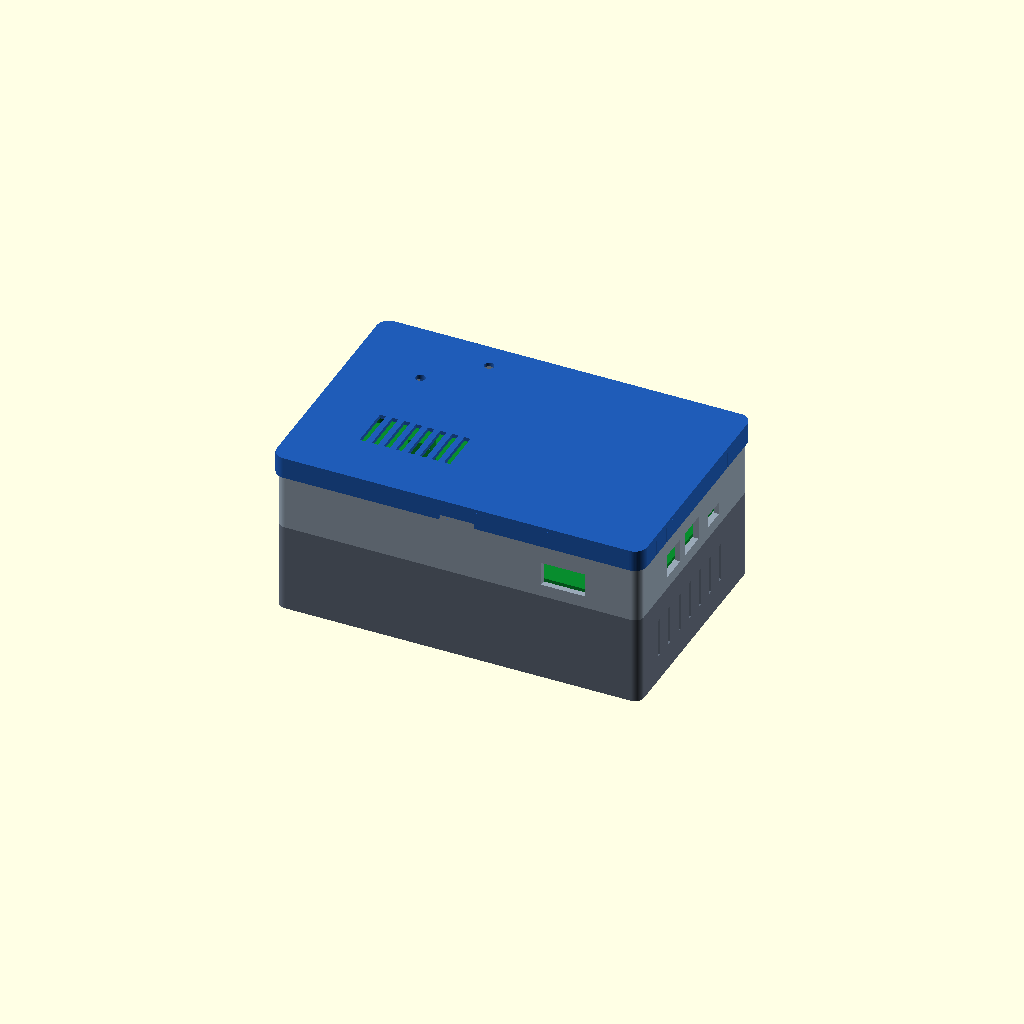
Cell 1: the model at its default parameters.
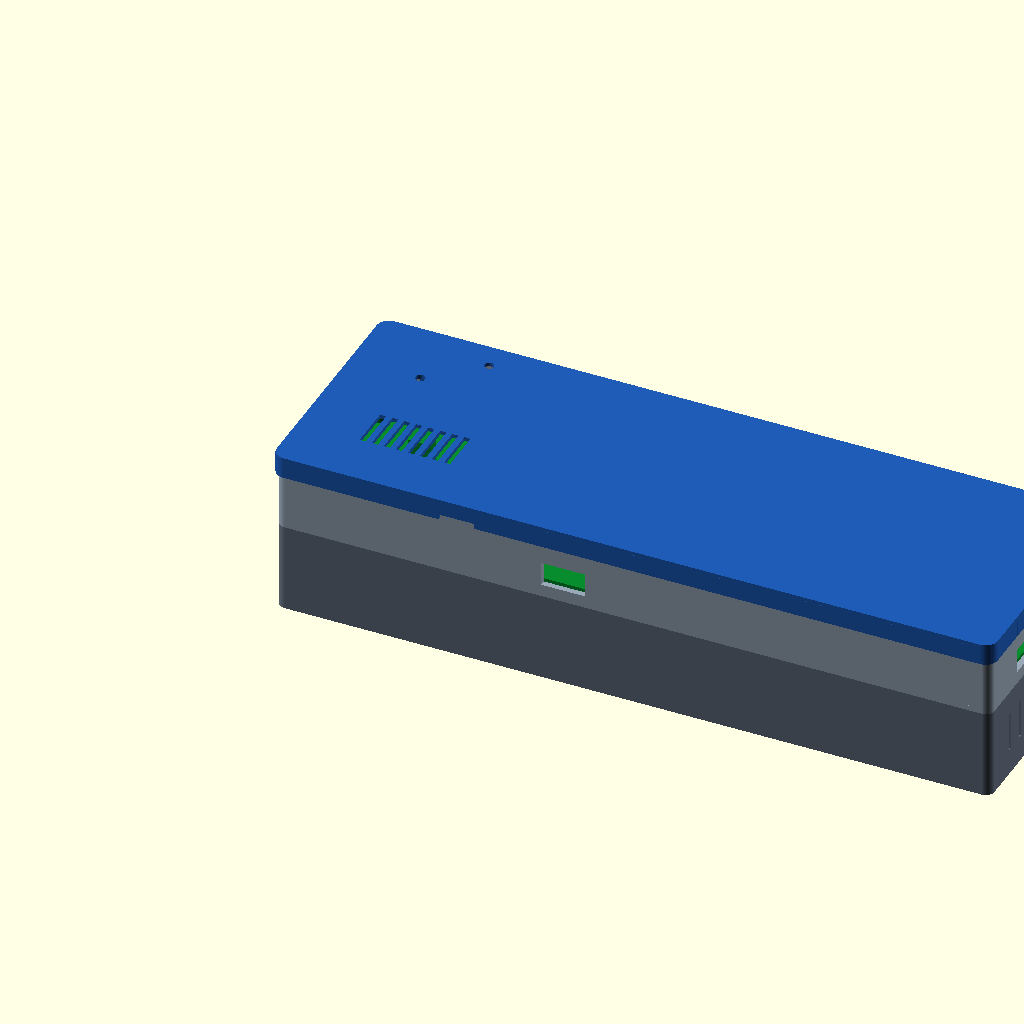
Cell 2 — pcb_x set to 320, the other parameters unchanged.
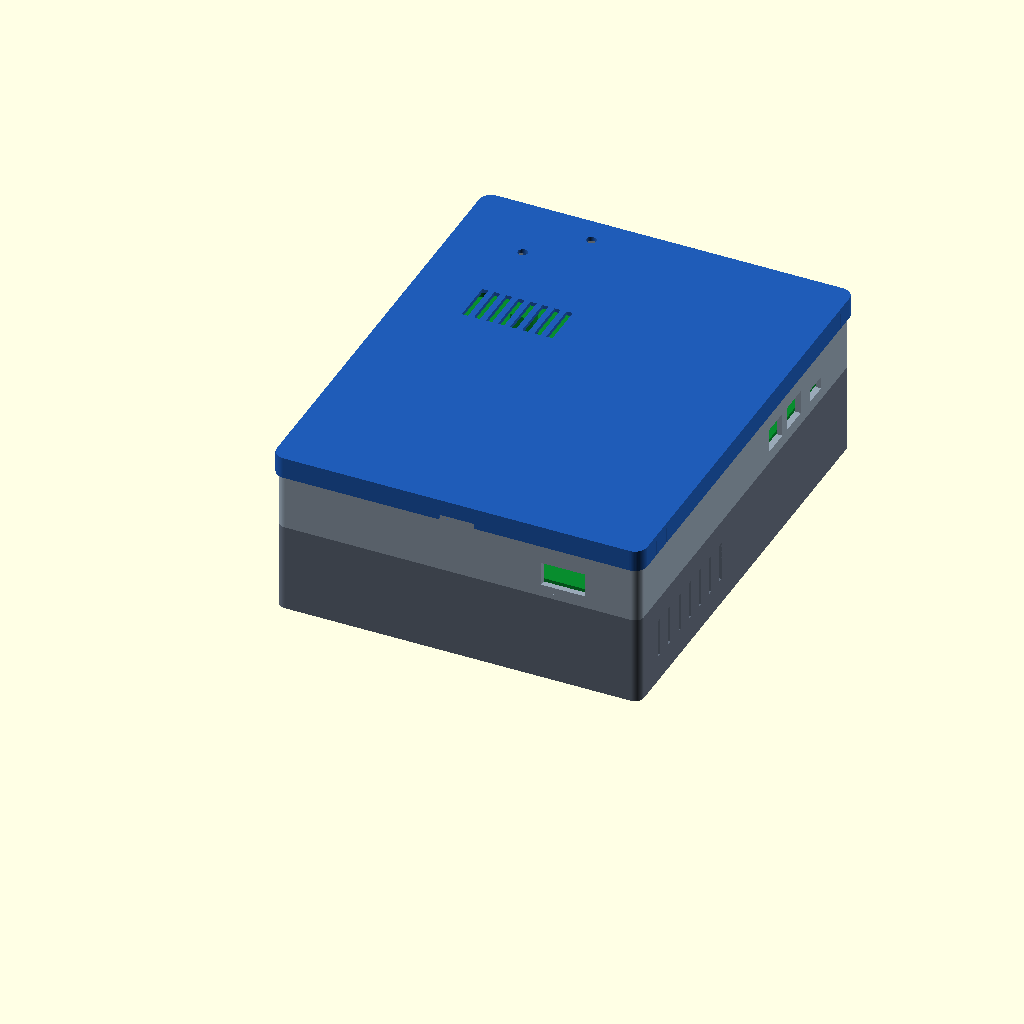
Cell 3: the same model with pcb_y = 200.
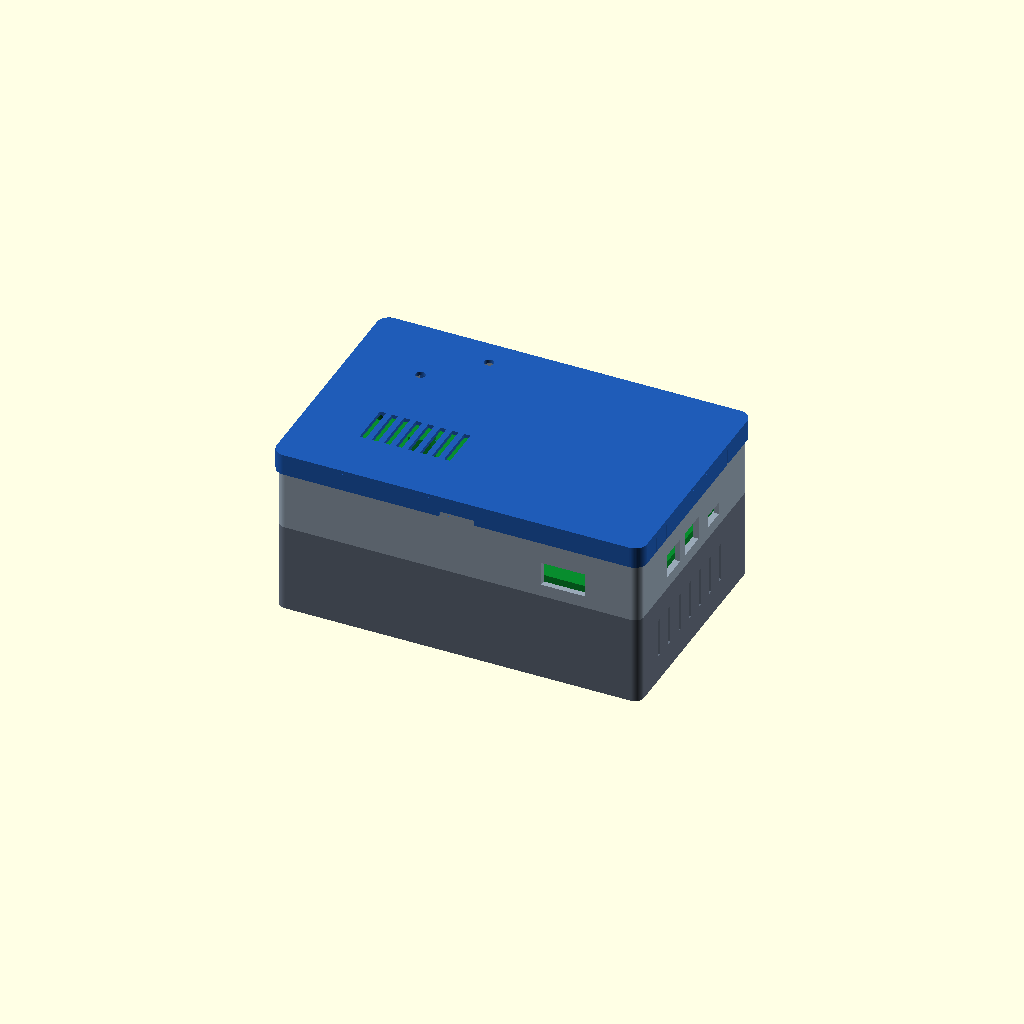
Cell 4 — pcb_t set to 3.2, the other parameters unchanged.
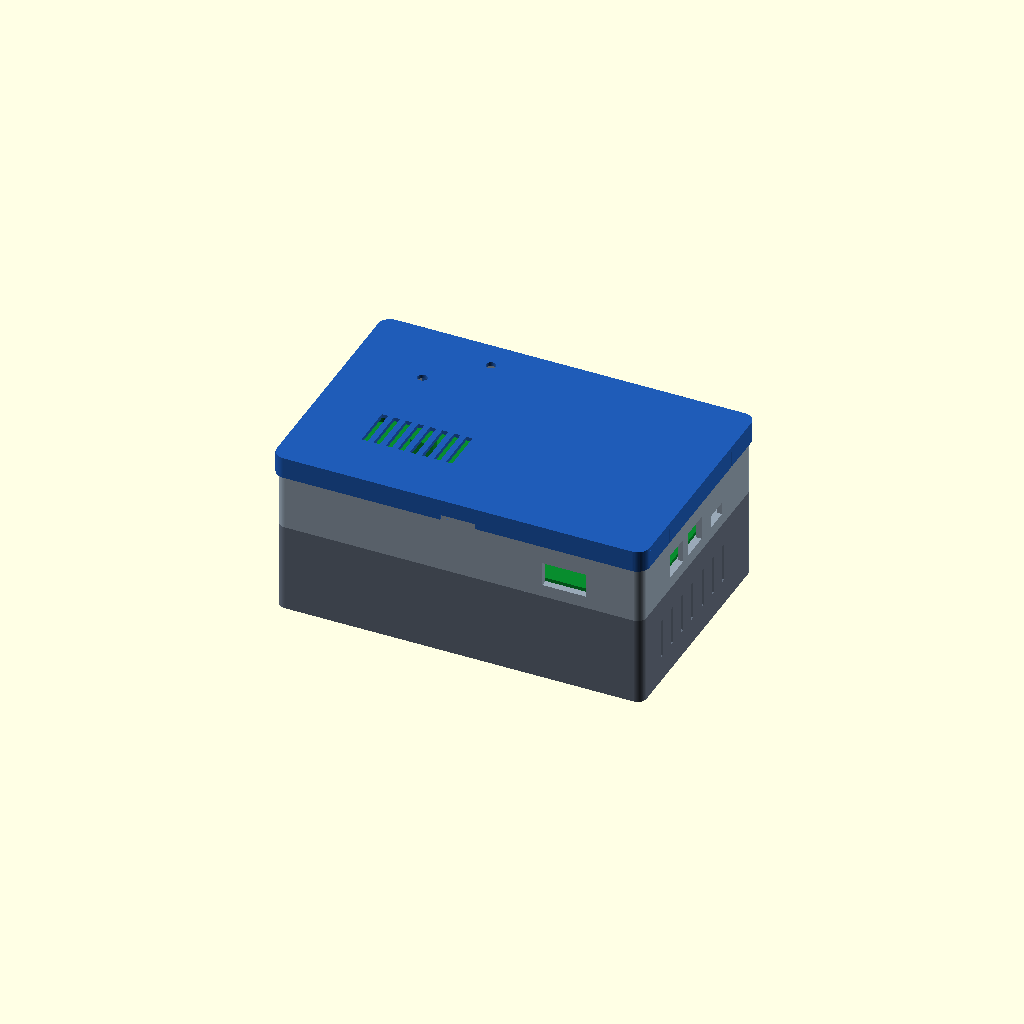
Cell 5 — pcb_clearance set to 1.2, the other parameters unchanged.
One fixed orthographic camera (rotation 55°, 0°, 25°; colour scheme Cornfield) for every cell.
The OpenSCAD source (mechanical/stacked-controller-psu-enclosure/openscad/CoffeeRoast_RevA2_LOP200_stacked.scad):
/*
 * CoffeeRoast RevA.2 + Mean Well LOP-200-24 stacked enclosure
 *
 * Three printed parts:
 *   lower_base      tool-closed, touch-protected PSU chamber
 *   controller_deck solid separator + drop-in controller tray
 *   lid_print       snap cap for the SELV controller chamber
 *
 * Compact footprint: the 160 x 100 mm controller defines XY. The open-frame
 * 230 V PSU is below it, never exposed when only the snap lid is removed.
 *
 * SAFETY PROTOTYPE ONLY. A printed shell is not certification. Final use needs
 * UL94-V-0 material, conductive PSU pillars/PE bonding, certified cable gland,
 * touch-probe/creepage/clearance review and worst-case thermal testing.
 */

$fn = 64;
part = is_undef(part) ? "closed" : part;
eps = 0.05;

// Manufactured controller board after removing both process rails.
pcb_x = 160.0;
pcb_y = 100.0;
pcb_t = 1.6;
pcb_clearance = 0.60;

// Exact Mean Well LOP-200-24 contract.
psu_x = 101.6;
psu_y = 50.8;
psu_h = 25.4;
psu_hole_dx = 95.25;
psu_hole_dy = 44.45;
psu_hole_offset = 3.175;
psu_hole_d = 3.3;
psu_standoff_h = 6.0; // physical conductive M3 pillars, max Ø6 mm

// Printed shell, calibrated 0.4 mm nozzle starting values.
wall = 2.4;
floor_t = 2.4;
separator_t = 2.4;
lid_t = 1.8;
corner_r = 4.0;

inner_x = pcb_x + 2*pcb_clearance;
inner_y = pcb_y + 2*pcb_clearance;
outer_x = inner_x + 2*wall;
outer_y = inner_y + 2*wall;
board_x0 = wall + pcb_clearance;
board_y0 = wall + pcb_clearance;

// Lower, tool-closed PSU chamber.
psu_side_clear = 7.0;
psu_clear_above = 7.0;
lower_h = floor_t + psu_standoff_h + psu_h + psu_clear_above;
psu_x0 = (outer_x-psu_x)/2;
psu_y0 = (outer_y-psu_y)/2;
psu_z0 = floor_t + psu_standoff_h;
ac_gland_d = 16.2;
ac_gland_z = 20.0;
ac_gland_y = outer_y/2;

// Four screws lock the solid controller deck to the PSU chamber. Their heads
// remain below the controller PCB, which is installed afterwards.
deck_screw_xy = [[9,9],[outer_x-9,9],[9,outer_y-9],[outer_x-9,outer_y-9]];
base_boss_d = 8.0;
deck_screw_d = 3.4;
base_insert_d = 4.2;
base_insert_depth = 7.0;

// Upper SELV controller tray.
support_h = 3.0;
clear_above_pcb = 27.0; // provisional: measure installed Q1/C4
board_z_local = separator_t + support_h;
board_top_local = board_z_local + pcb_t;
upper_h = board_top_local + clear_above_pcb;
support_size = 5.0;
hold_down_gap = 0.25;

// Snap lid.
snap_clearance = 0.30;
skirt_t = 1.20;
skirt_h = 8.0;
snap_tab_w = 10.0;
snap_tab_h = 1.30;
snap_tab_depth = 0.55;
snap_tab_local_z = -5.60;
snap_centers_y = [18.0, outer_y-18.0];
snap_relief_w = 0.80;
snap_top_bridge = 0.80;
pry_notch_w = 16.0;
pry_notch_h = 2.5;

// Connector openings copied from the verified RevA.2 mechanical map.
usb_cutout_w = 11.0;
usb_cutout_h = 5.8;
field_cutout_h = 11.0;

// Narrow ventilation slots; final touch-probe and thermal tests remain gates.
vent_slot_w = 2.0;
vent_slot_l = 25.0;
vent_pitch = 6.0;

function bx(kx) = board_x0 + kx;
function by(ky) = board_y0 + (pcb_y-ky); // KiCad Y-down -> model Y-up
function psu_hole_x(ix) = psu_x0 + psu_hole_offset + ix*psu_hole_dx;
function psu_hole_y(iy) = psu_y0 + psu_hole_offset + iy*psu_hole_dy;

module rounded_prism(x,y,z,r) {
    linear_extrude(height=z)
        offset(r=r) translate([r,r]) square([x-2*r,y-2*r]);
}

module lower_bosses() {
    for (p=deck_screw_xy)
        translate([p[0],p[1],floor_t-eps]) cylinder(h=lower_h-floor_t+eps,d=base_boss_d);
}

module lower_base() {
    difference() {
        union() {
            difference() {
                rounded_prism(outer_x,outer_y,lower_h,corner_r);
                translate([wall,wall,floor_t])
                    rounded_prism(outer_x-2*wall,outer_y-2*wall,lower_h-floor_t+2*eps,
                                  max(0.8,corner_r-wall));
            }
            lower_bosses();
        }

        // Mean Well mounting holes and shallow external screw-head recesses.
        for (ix=[0:1],iy=[0:1]) {
            translate([psu_hole_x(ix),psu_hole_y(iy),-eps])
                cylinder(h=floor_t+2*eps,d=3.4);
            translate([psu_hole_x(ix),psu_hole_y(iy),-eps])
                cylinder(h=1.0+eps,d=6.4);
        }

        // Heat-set inserts for the controller deck, loaded from the open top.
        for (p=deck_screw_xy)
            translate([p[0],p[1],lower_h-base_insert_depth])
                cylinder(h=base_insert_depth+eps,d=base_insert_d);

        // Certified AC cable gland. No external opening exists on the DC side.
        translate([-eps,ac_gland_y,ac_gland_z])
            rotate([0,90,0]) cylinder(h=wall+2*eps,d=ac_gland_d);

        // Bottom intake under the PSU secondary half.
        for (i=[0:7])
            translate([psu_x0+58+i*4.7,psu_y0+11,-eps])
                cube([vent_slot_w,28,floor_t+2*eps]);

        // Opposed narrow lower-wall exhaust slots, above the PCB plane.
        for (i=[0:6]) {
            translate([outer_x-wall-eps,18+i*10,12]) cube([wall+2*eps,2.0,18]);
            translate([-eps,18+i*10,12]) cube([wall+2*eps,2.0,18]);
        }
    }
}

module controller_support(kx,ky) {
    translate([bx(kx)-support_size/2,by(ky)-support_size/2,separator_t-eps])
        cube([support_size,support_size,support_h+eps]);
}

module controller_supports() {
    for (p=[[24,6],[136,6],[6,94],[154,80]]) controller_support(p[0],p[1]);
}

module side_slot(side,ky,width,height=field_cutout_h,zoff=0.3) {
    yy=by(ky)-width/2;
    xx=side=="left" ? -eps : outer_x-wall-eps;
    translate([xx,yy,board_z_local+zoff]) cube([wall+2*eps,width,height]);
}

module front_slot(kx,width) {
    translate([bx(kx)-width/2,-eps,board_z_local+0.3])
        cube([width,wall+2*eps,field_cutout_h]);
}

module snap_pocket(side,yy) {
    pocket_z=upper_h+snap_tab_local_z-0.15;
    xx=side=="left" ? -eps : outer_x-snap_tab_depth-0.15;
    translate([xx,yy-snap_tab_w/2-0.25,pocket_z])
        cube([snap_tab_depth+0.20+eps,snap_tab_w+0.50,snap_tab_h+0.30]);
}

module controller_deck() {
    difference() {
        union() {
            // Solid mains/SELV separator plus upper tray walls.
            rounded_prism(outer_x,outer_y,separator_t,corner_r);
            difference() {
                rounded_prism(outer_x,outer_y,upper_h,corner_r);
                translate([wall,wall,separator_t])
                    rounded_prism(outer_x-2*wall,outer_y-2*wall,upper_h-separator_t+2*eps,
                                  max(0.8,corner_r-wall));
            }
            controller_supports();
        }

        // Tool-required deck attachment; heads fit below the controller PCB.
        for (p=deck_screw_xy)
            translate([p[0],p[1],-eps]) cylinder(h=separator_t+2*eps,d=deck_screw_d);

        // 24 V feedthrough on the PSU secondary side. Fit a certified closed
        // snap bushing/grommet sized for the actual two-core harness; the hole
        // must not remain open in service.
        translate([outer_x-wall-9,outer_y/2,-eps])
            cylinder(h=separator_t+2*eps,d=8.2);

        // Controller wall openings.
        side_slot("left",18.0,13.0);  // J1 24 V
        side_slot("left",48.0,13.0);  // J2 fan
        side_slot("right",70.0,13.0); // J3 SSR
        side_slot("right",52.0,13.0); // J4 thermocouple
        side_slot("right",31.0,usb_cutout_w,usb_cutout_h,0.1); // J5 USB-C
        front_slot(128.0,20.0);        // J6 ESC

        for (yy=snap_centers_y) {
            snap_pocket("left",yy);
            snap_pocket("right",yy);
        }
    }
}

lid_inner_x=outer_x+2*snap_clearance;
lid_inner_y=outer_y+2*snap_clearance;
lid_outer_x=lid_inner_x+2*skirt_t;
lid_outer_y=lid_inner_y+2*skirt_t;
lid_x0=-(snap_clearance+skirt_t);
lid_y0=-(snap_clearance+skirt_t);
lid_corner_r=corner_r+snap_clearance+skirt_t;

module lid_plate() {
    translate([lid_x0,lid_y0,0]) rounded_prism(lid_outer_x,lid_outer_y,lid_t,lid_corner_r);
}
module lid_skirt() {
    translate([0,0,-skirt_h]) difference() {
        translate([lid_x0,lid_y0,0])
            rounded_prism(lid_outer_x,lid_outer_y,skirt_h+eps,lid_corner_r);
        translate([-snap_clearance,-snap_clearance,-eps])
            rounded_prism(lid_inner_x,lid_inner_y,skirt_h+3*eps,corner_r+snap_clearance);
    }
}
module lid_snap_nubs() {
    for (yy=snap_centers_y) {
        translate([-snap_clearance-0.10,yy-snap_tab_w/2,snap_tab_local_z])
            cube([snap_clearance+snap_tab_depth+0.10,snap_tab_w,snap_tab_h]);
        translate([outer_x-snap_tab_depth,yy-snap_tab_w/2,snap_tab_local_z])
            cube([snap_clearance+snap_tab_depth+0.10,snap_tab_w,snap_tab_h]);
    }
}
module lid_hold_down(kx,ky,sx,sy) {
    post_h=clear_above_pcb-hold_down_gap;
    translate([bx(kx)-sx/2,by(ky)-sy/2,-post_h]) cube([sx,sy,post_h+0.20]);
}
module lid_hold_downs() {
    lid_hold_down(20,2,7,3); lid_hold_down(140,2,7,3);
    lid_hold_down(20,98,7,3); lid_hold_down(80,98,7,3);
    lid_hold_down(2,70,3,7); lid_hold_down(158,85,3,7);
}
module lid_cutouts() {
    // RESET and BOOT access.
    for (p=[[50,8],[28,28]])
        translate([bx(p[0]),by(p[1]),-eps]) cylinder(h=lid_t+2*eps,r=2.2);

    // Upper power-stage exhaust, away from the ESP32 antenna region.
    vent_y=by(69.0);
    for (i=[0:7])
        translate([bx(24.0)+i*5.5,vent_y-10,-eps]) cube([2.8,20,lid_t+2*eps]);

    // Snap-arm reliefs and pry notch.
    for (center=snap_centers_y)
        for (yy=[center-snap_tab_w/2,center+snap_tab_w/2]) {
            translate([lid_x0-eps,yy-snap_relief_w/2,-skirt_h-eps])
                cube([skirt_t+2*eps,snap_relief_w,skirt_h-snap_top_bridge+2*eps]);
            translate([outer_x+snap_clearance-eps,yy-snap_relief_w/2,-skirt_h-eps])
                cube([skirt_t+2*eps,snap_relief_w,skirt_h-snap_top_bridge+2*eps]);
        }
    translate([bx(80)-pry_notch_w/2,lid_y0-eps,-skirt_h-eps])
        cube([pry_notch_w,skirt_t+2*eps,pry_notch_h]);
}
module lid() {
    difference() {
        union() { lid_plate(); lid_skirt(); lid_snap_nubs(); lid_hold_downs(); }
        lid_cutouts();
    }
}
module lid_print() { translate([0,outer_y,lid_t]) rotate([180,0,0]) lid(); }

module psu_proxy() {
    color([0.04,0.48,0.16]) translate([psu_x0,psu_y0,psu_z0]) cube([psu_x,psu_y,1.6]);
    color([0.55,0.58,0.62,0.85]) translate([psu_x0+3,psu_y0+3,psu_z0+1.6])
        cube([psu_x-6,psu_y-6,psu_h-1.6]);
    color([0.82,0.72,0.28]) for (ix=[0:1],iy=[0:1])
        translate([psu_hole_x(ix),psu_hole_y(iy),floor_t]) cylinder(h=psu_standoff_h,d=6.0);
}
module pcb_proxy() {
    color([0.03,0.55,0.18]) {
        translate([board_x0,board_y0,board_z_local]) cube([pcb_x,pcb_y,pcb_t]);
        translate([bx(156.325)-3.7,by(31)-4.5,board_top_local]) cube([7.4,9.0,3.3]);
        translate([bx(42.46)-5.25,by(58)-2.4,board_top_local+3]) cube([10.5,4.8,18]);
        translate([bx(7.46),by(23.2),board_top_local]) cylinder(h=16,r=4.2);
        translate([bx(85)-9,by(28)-12.75,board_top_local]) cube([18,25.5,3.2]);
    }
}
module closed_assembly() {
    color([0.40,0.44,0.50]) lower_base();
    psu_proxy();
    color([0.60,0.66,0.72]) translate([0,0,lower_h]) controller_deck();
    translate([0,0,lower_h]) pcb_proxy();
    color([0.12,0.36,0.72]) translate([0,0,lower_h+upper_h]) lid();
}
module exploded_assembly() {
    color([0.40,0.44,0.50]) lower_base();
    psu_proxy();
    color([0.60,0.66,0.72]) translate([outer_x+18,0,lower_h+8]) controller_deck();
    translate([outer_x+18,0,lower_h+8]) pcb_proxy();
    color([0.12,0.36,0.72]) translate([2*(outer_x+18),0,lower_h+upper_h+16]) lid();
}

if (part=="lower_base") lower_base();
else if (part=="controller_deck") controller_deck();
else if (part=="lid") lid();
else if (part=="lid_print") lid_print();
else if (part=="psu_proxy") psu_proxy();
else if (part=="pcb_proxy") pcb_proxy();
else if (part=="exploded") exploded_assembly();
else closed_assembly();
Customizer parameters (derived from the source; name, type, default, range or options):
eps: number, default 0.05
pcb_x: number, default 160
pcb_y: number, default 100
pcb_t: number, default 1.6
pcb_clearance: number, default 0.6
psu_x: number, default 101.6
psu_y: number, default 50.8
psu_h: number, default 25.4
psu_hole_dx: number, default 95.25
psu_hole_dy: number, default 44.45
psu_hole_offset: number, default 3.175
psu_hole_d: number, default 3.3
psu_standoff_h: number, default 6
wall: number, default 2.4
floor_t: number, default 2.4
separator_t: number, default 2.4
lid_t: number, default 1.8
corner_r: number, default 4
psu_side_clear: number, default 7
psu_clear_above: number, default 7
ac_gland_d: number, default 16.2
ac_gland_z: number, default 20
base_boss_d: number, default 8
deck_screw_d: number, default 3.4
base_insert_d: number, default 4.2
base_insert_depth: number, default 7
support_h: number, default 3
clear_above_pcb: number, default 27
support_size: number, default 5
hold_down_gap: number, default 0.25
snap_clearance: number, default 0.3
skirt_t: number, default 1.2
skirt_h: number, default 8
snap_tab_w: number, default 10
snap_tab_h: number, default 1.3
snap_tab_depth: number, default 0.55
snap_tab_local_z: number, default -5.6
snap_relief_w: number, default 0.8
snap_top_bridge: number, default 0.8
pry_notch_w: number, default 16
pry_notch_h: number, default 2.5
usb_cutout_w: number, default 11
usb_cutout_h: number, default 5.8
field_cutout_h: number, default 11
vent_slot_w: number, default 2
vent_slot_l: number, default 25
vent_pitch: number, default 6
